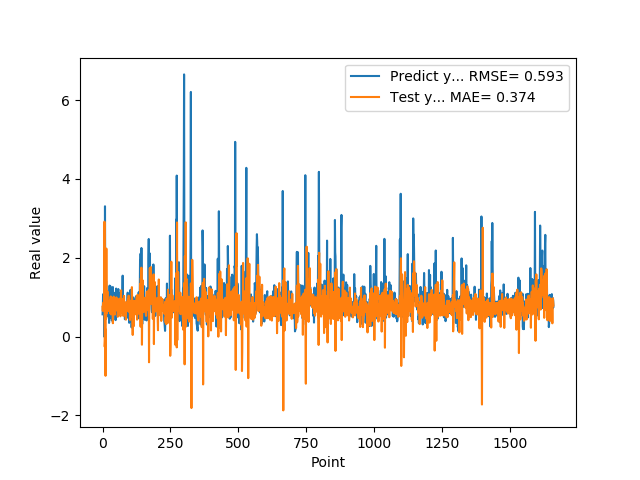

The file beside this chart, header and first rows:
5.654720067979999154e-01, 7.580535112623508764e-01
7.307389974590000614e-01, 6.517001783896160250e-01
1.074290990829999792e+00, 8.520779683489102529e-01
9.521890282630000035e-01, 8.186157538039781079e-01
9.879170060160000766e-01, 7.559799435171954407e-01
1.011654973029999960e+00, 8.914486496269318216e-01
0.000000000000000000e+00, 8.767105770956370447e-01
7.643579840659999736e-01, 2.915308514840356136e+00
7.788103222849999119e-01, -2.561301770743382167e-01
3.306220054629999794e+00, -1.197527467820058700e-01
1.055441975589999970e+00, 1.946051788823481565e-01
7.543110251430000801e-01, -9.942477215821764469e-01
7.915459871289999283e-01, 1.222377798905096569e+00
1.409499049189999909e+00, 4.517905375569133963e-01
8.875439763070001042e-01, 2.234514316058090255e+00
6.401469707490000660e-01, 5.887321250981679688e-01
5.082880258560000808e-01, 8.198878665173817692e-01
8.640019893649999450e-01, 9.202788352427032637e-01
5.725920200349999822e-01, 1.146595848739936807e+00
8.469420075419999971e-01, 7.519154101023102221e-01
9.181020259860001032e-01, 8.529287066752037072e-01
7.976629734039999420e-01, 6.502634377016598410e-01
9.608020186419998776e-01, 7.548527031354416161e-01
9.555831551549999192e-01, 8.516485985189913288e-01
3.470349907879999862e-01, 8.331410198623835361e-01
9.546210169789999256e-01, 7.185570262335519987e-01
1.293938040730000072e+00, 9.123051380627570373e-01
5.251880288119999962e-01, 6.656554545523746258e-01
4.773890078070000542e-01, 5.909110216751879419e-01
1.275226235389999907e+00, 9.202564753987572121e-01
8.723750114439999814e-01, 1.019109478660001011e+00
8.355640172959999390e-01, 5.630272812126427828e-01
7.321749925609999377e-01, 9.497428559717508989e-01
7.640249729160000225e-01, 9.208652662007695833e-01
4.072830080990000323e-01, 7.986161376394104172e-01
4.752210080619999610e-01, 5.914255648492653394e-01
8.781340122220000488e-01, 7.463586100825406744e-01
7.414129972460000717e-01, 8.559793586097365070e-01
1.258002042770000051e+00, 3.395667166205924015e-01
1.069700956339999953e+00, 9.821673918192329600e-01
7.274609804150000691e-01, 7.920617319079706897e-01
7.892770171170000459e-01, 1.014338948475934199e+00
6.237750053410000550e-01, 8.918304082282870748e-01
6.914690136910000007e-01, 7.108374783807769326e-01
8.557710051540000640e-01, 8.207660342825094935e-01
7.093830108640000187e-01, 5.565367680588656496e-01
1.014547944070000041e+00, 7.480270984279612234e-01
1.115731000900000103e+00, 8.770301030638300022e-01
4.182830154900000208e-01, 6.963864052953380179e-01
1.002280950550000105e+00, 6.607090459179409958e-01
1.218860983849999968e+00, 8.880216245516158180e-01
1.143296003339999922e+00, 9.951646807518875759e-01
6.528189778330000248e-01, 8.938967542598779126e-01
6.746559739110000731e-01, 7.250512886225589648e-01
6.009536385540000802e-01, 8.870786751257917491e-01
6.694570183749999348e-01, 9.431932614442870566e-01
6.538079977039999990e-01, 5.028293145396515174e-01
7.814120054240000224e-01, 6.116161252434443307e-01
1.206303954120000022e+00, 8.699051369572625703e-01
8.469259738919999725e-01, 8.811325008240558088e-01
8.286409974099999687e-01, 6.262076323717392645e-01
... 1,599 more rows
